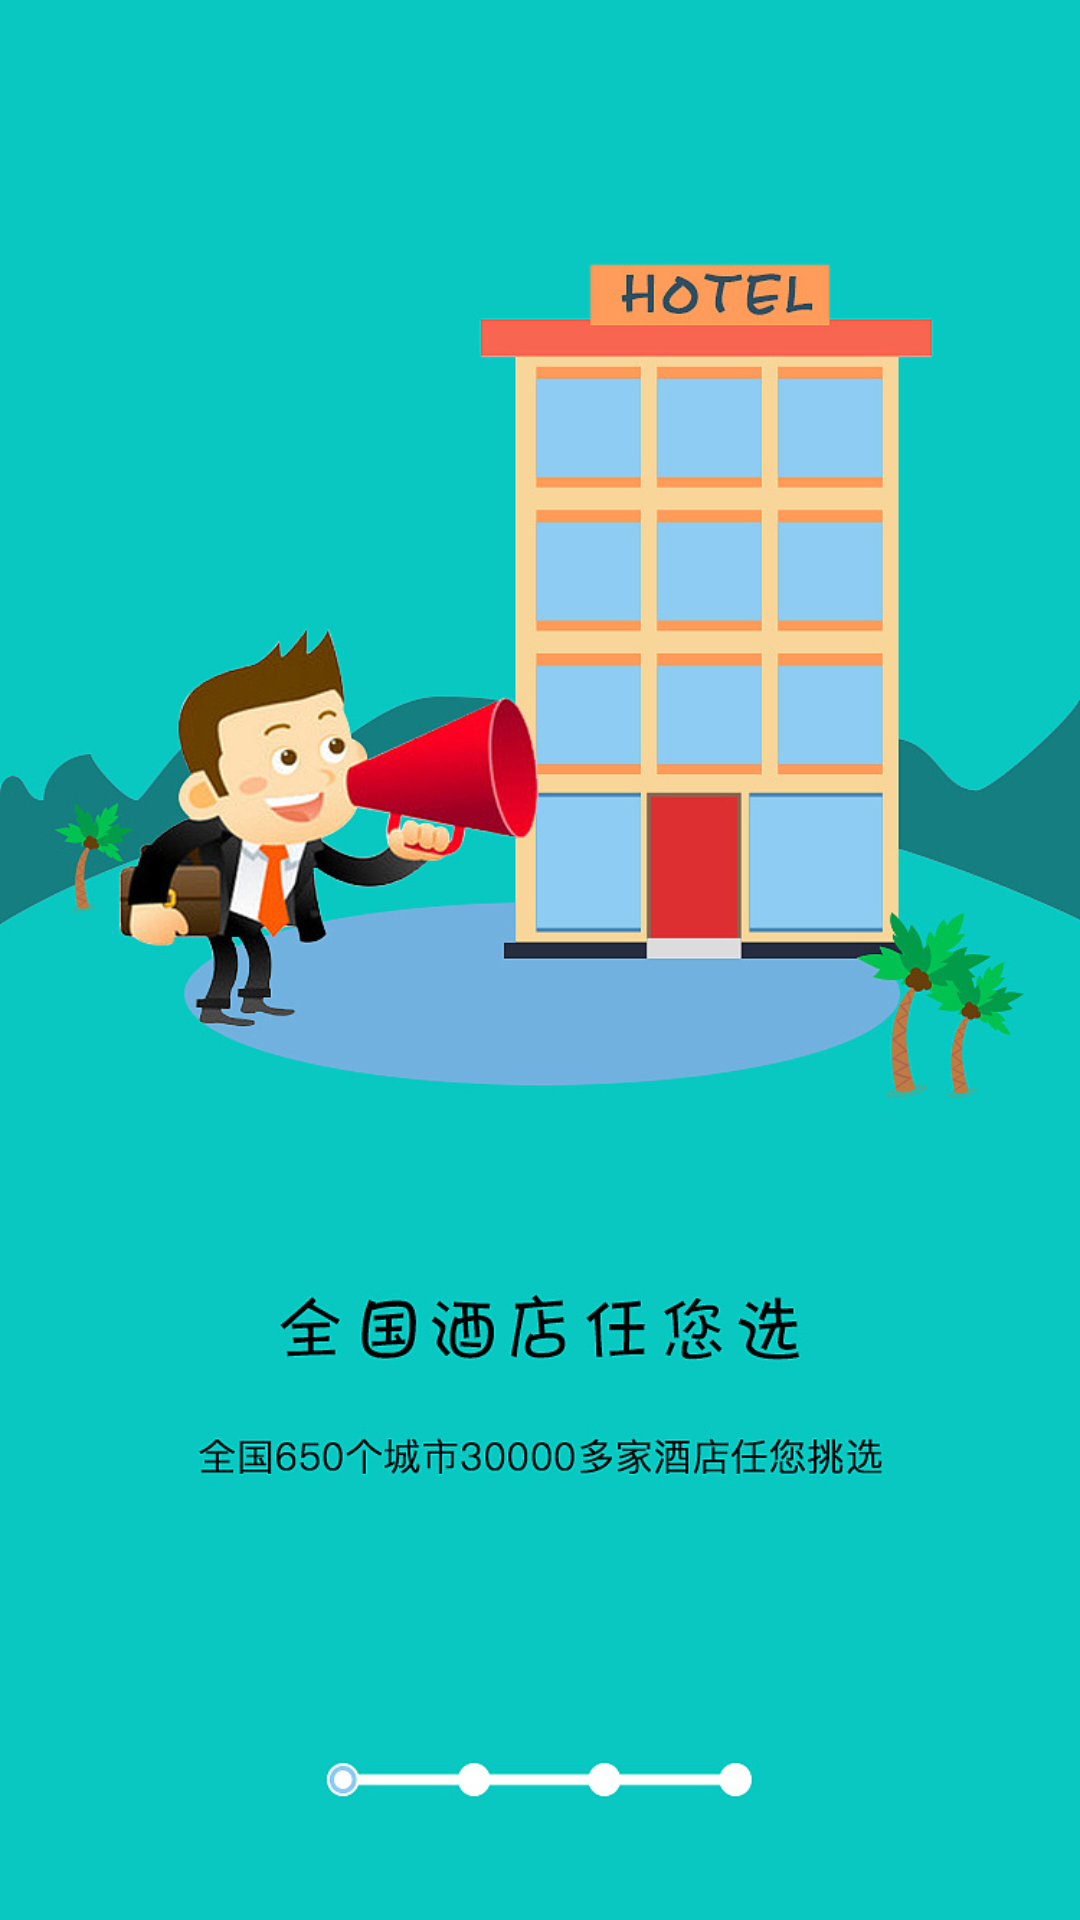

Write the Android layout XML for this screen, with the resource values it uses.
<!-- AndroidManifest.xml: application theme AppTheme -->
<!-- res/layout/fragment_guide_fragment1.xml -->
<FrameLayout xmlns:android="http://schemas.android.com/apk/res/android"
    xmlns:tools="http://schemas.android.com/tools"
    android:layout_width="match_parent"
    android:layout_height="match_parent"
    android:background="@mipmap/guide_1"
    tools:context="com.isoft.demo.androiddemo.GuideFragment1">

</FrameLayout>
<!-- resources referenced by this layout -->
<resources>
  <!-- mipmap guide_1: jpg bitmap (mipmap-xhdpi, 161282 bytes) -->
</resources>
